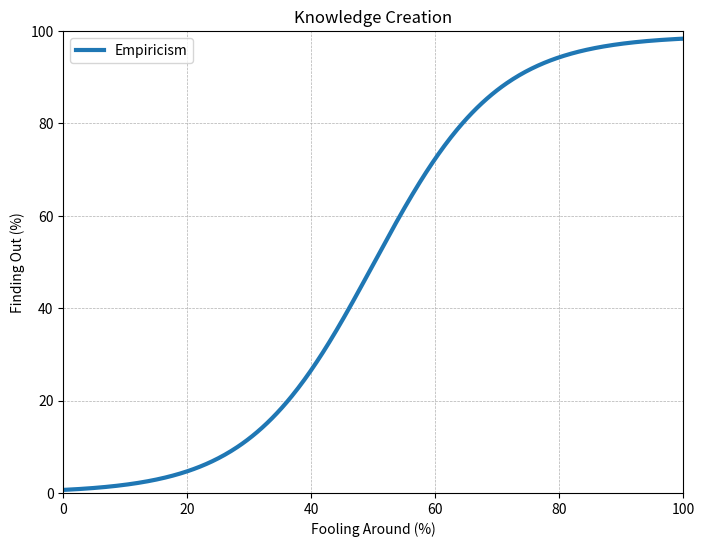

This chart was generated by the following Python code:
# %%
import matplotlib.pyplot as plt
import numpy as np

# Data for the plot
x = np.linspace(0, 100, 500)
L = 99  # Maximum value of y
k = 0.1  # Steepness of the curve
x0 = 50  # Midpoint (x-value where y is half of L)

# Sigmoid function
y = L / (1 + np.exp(-k * (x - x0)))

# Plotting
plt.figure(figsize=(8, 6))
plt.plot(x, y, label="Empiricism", linewidth=3)  # Thick line
plt.xlabel("Fooling Around (%)")
plt.ylabel("Finding Out (%)")
plt.title("Knowledge Creation")
plt.legend()
plt.grid(True, linestyle="--", linewidth=0.5)
plt.gca().set_xlim(0, 100)
plt.gca().set_ylim(0, 100)
# plt.show()

plt.savefig("knowledge_creation.png")

# %%
